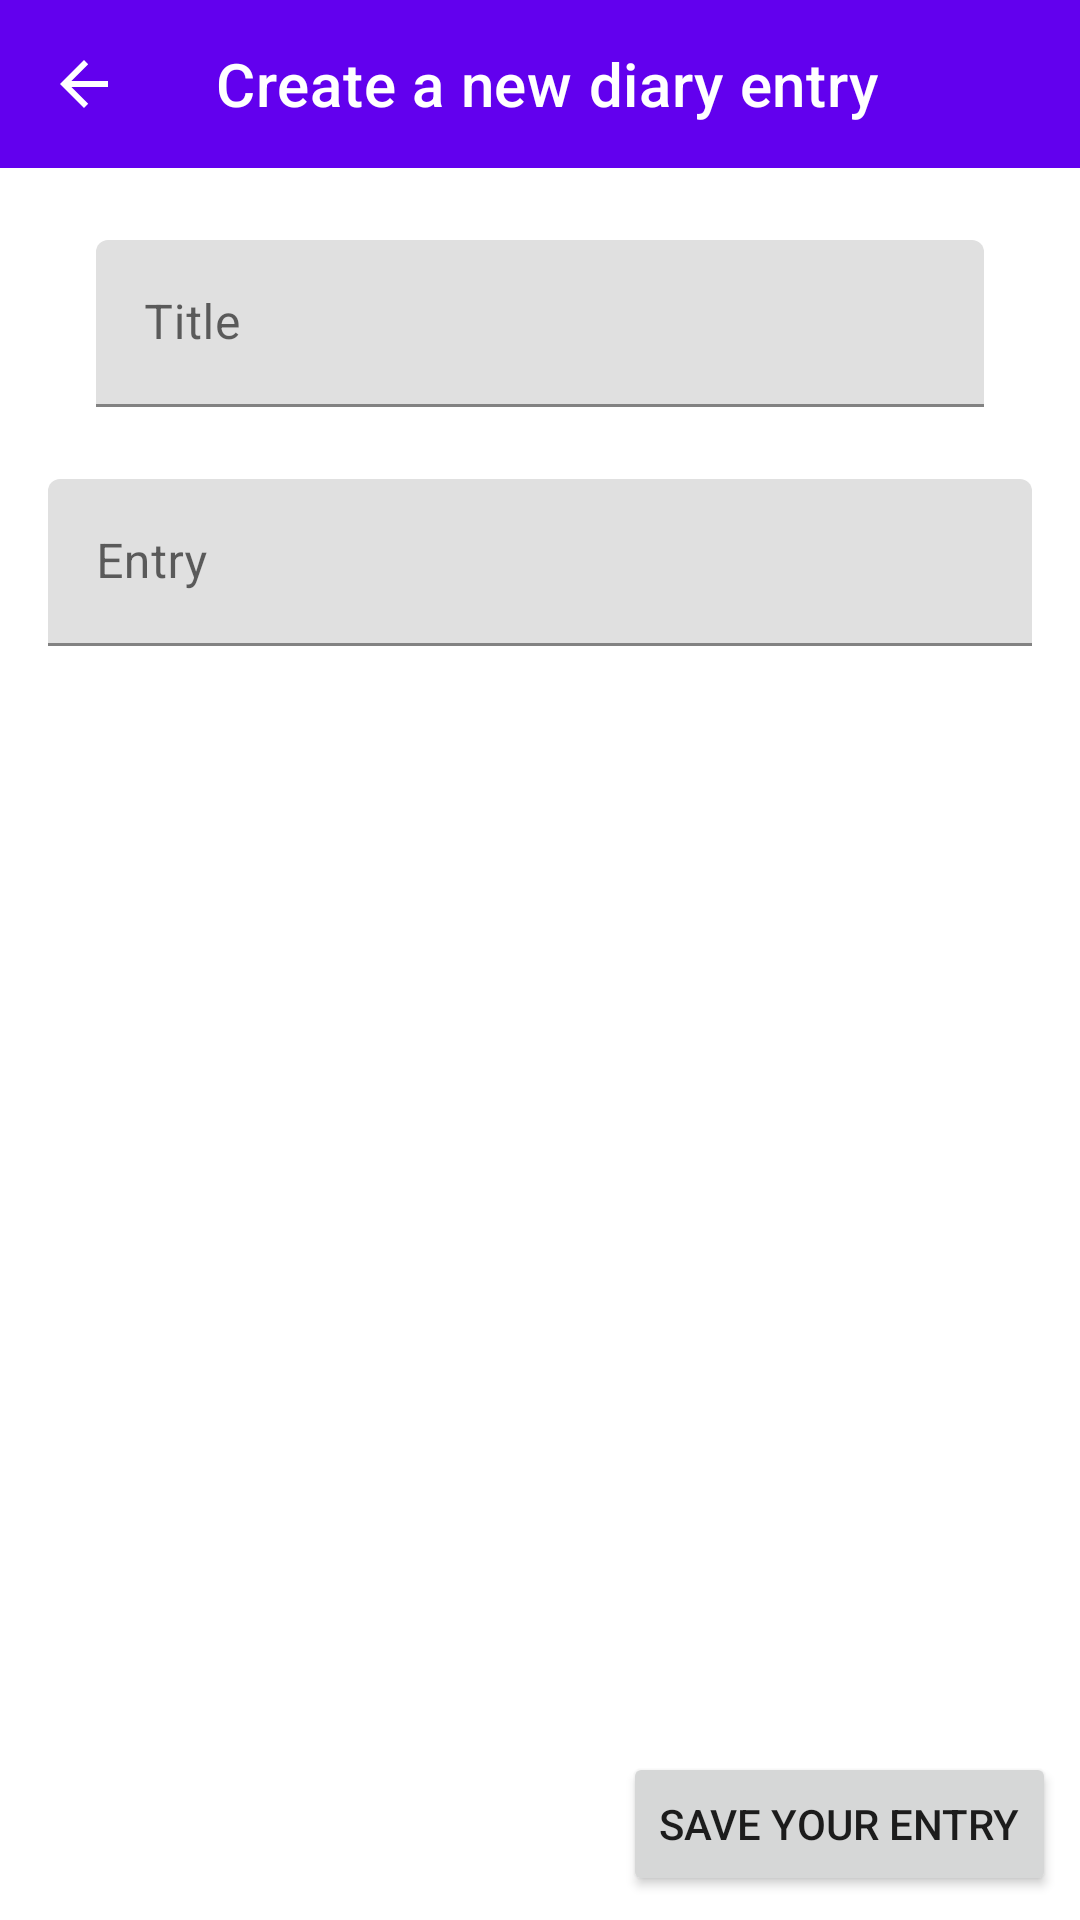

Layout XML and referenced resources for this Android screen:
<!-- AndroidManifest.xml: application theme Theme.FingerprintDiary.NoActionBar -->
<!-- res/layout/activity_create_diary_entry.xml -->
<?xml version="1.0" encoding="utf-8"?>
<androidx.constraintlayout.widget.ConstraintLayout xmlns:android="http://schemas.android.com/apk/res/android"
    xmlns:app="http://schemas.android.com/apk/res-auto"
    xmlns:tools="http://schemas.android.com/tools"
    android:layout_width="match_parent"
    android:layout_height="match_parent"
    android:background="@drawable/background3"
    android:fitsSystemWindows="false"
    android:windowSoftInputMode="adjustNothing"
    tools:context=".CreateDiaryEntryActivity">

    <androidx.appcompat.widget.Toolbar
        android:id="@+id/tb_createDiary"
        android:layout_width="match_parent"
        android:layout_height="wrap_content"
        android:background="?attr/colorPrimary"
        android:minHeight="?attr/actionBarSize"
        android:theme="?attr/actionBarTheme"
        app:layout_constraintEnd_toEndOf="parent"
        app:layout_constraintStart_toStartOf="parent"
        app:layout_constraintTop_toTopOf="parent"
        app:navigationIcon="?attr/homeAsUpIndicator"
        app:title="Create a new diary entry" />

    <com.google.android.material.textfield.TextInputLayout
        android:id="@+id/diaryInputTitleLayout"
        android:layout_width="match_parent"
        android:layout_height="wrap_content"
        android:layout_marginStart="32dp"
        android:layout_marginTop="24dp"
        android:layout_marginEnd="32dp"
        app:layout_constraintEnd_toEndOf="parent"
        app:layout_constraintStart_toStartOf="parent"
        app:layout_constraintTop_toBottomOf="@+id/tb_createDiary">

        <com.google.android.material.textfield.TextInputEditText
            android:id="@+id/diaryInputTitle"
            android:layout_width="match_parent"
            android:layout_height="wrap_content"
            android:hint="@string/createEntryTitleTip"
            android:maxLines="1" />
    </com.google.android.material.textfield.TextInputLayout>

    <ScrollView
        android:id="@+id/scrollView2"
        android:layout_width="match_parent"
        android:layout_height="0dp"
        android:layout_marginStart="8dp"
        android:layout_marginTop="8dp"
        android:layout_marginEnd="8dp"
        app:layout_constraintBottom_toTopOf="@+id/diaryInputEnter"
        app:layout_constraintEnd_toEndOf="parent"
        app:layout_constraintStart_toStartOf="parent"
        app:layout_constraintTop_toBottomOf="@+id/diaryInputTitleLayout"
        app:layout_constraintVertical_bias="0.0">

        <com.google.android.material.textfield.TextInputLayout
            android:id="@+id/diaryInputTextLayout"
            android:layout_width="match_parent"
            android:layout_height="wrap_content"
            android:layout_marginStart="8dp"
            android:layout_marginTop="16dp"
            android:layout_marginEnd="8dp"
            android:layout_marginBottom="32dp"
            android:paddingBottom="8dp">

            <com.google.android.material.textfield.TextInputEditText
                android:id="@+id/diaryInputText"
                android:layout_width="match_parent"
                android:layout_height="match_parent"
                android:hint="@string/createEntryTextTip" />

        </com.google.android.material.textfield.TextInputLayout>
    </ScrollView>

    <Button
        android:id="@+id/diaryInputEnter"
        android:layout_width="wrap_content"
        android:layout_height="wrap_content"
        android:layout_marginTop="8dp"
        android:layout_marginEnd="8dp"
        android:layout_marginBottom="8dp"
        android:text="Save your entry"
        app:layout_constraintBottom_toBottomOf="parent"
        app:layout_constraintEnd_toEndOf="parent"
        app:layout_constraintTop_toBottomOf="@+id/scrollView2" />

</androidx.constraintlayout.widget.ConstraintLayout>
<!-- resources referenced by this layout -->
<resources>
  <string name="createEntryTextTip">Entry</string>
  <string name="createEntryTitleTip">Title</string>
  <style name="Theme.FingerprintDiary.NoActionBar">
          <item name="windowActionBar">false</item>
          <item name="windowNoTitle">true</item>
      </style>
</resources>
